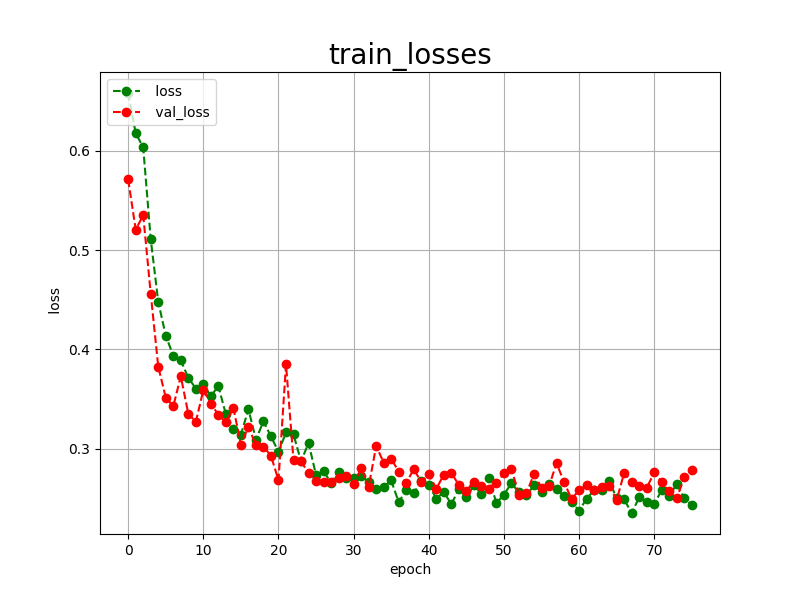

The file beside this chart, header and first rows:
epoch, loss, val_loss
0, 0.6579, 0.5710
1, 0.6176, 0.5205
2, 0.6031, 0.5350
3, 0.5109, 0.4561
4, 0.4479, 0.3827
5, 0.4138, 0.3516
6, 0.3938, 0.3428
7, 0.3890, 0.3730
8, 0.3715, 0.3353
9, 0.3607, 0.3272
10, 0.3648, 0.3590
11, 0.3532, 0.3456
12, 0.3630, 0.3343
13, 0.3348, 0.3266
14, 0.3203, 0.3412
15, 0.3143, 0.3043
16, 0.3399, 0.3223
17, 0.3092, 0.3036
18, 0.3277, 0.3023
19, 0.3125, 0.2931
20, 0.2971, 0.2684
21, 0.3165, 0.3849
22, 0.3145, 0.2884
23, 0.2874, 0.2875
24, 0.3060, 0.2755
25, 0.2735, 0.2672
26, 0.2774, 0.2668
27, 0.2659, 0.2667
28, 0.2767, 0.2707
29, 0.2702, 0.2730
30, 0.2710, 0.2643
31, 0.2731, 0.2804
32, 0.2665, 0.2618
33, 0.2601, 0.3030
34, 0.2616, 0.2861
35, 0.2682, 0.2900
36, 0.2462, 0.2772
37, 0.2588, 0.2656
38, 0.2553, 0.2797
39, 0.2677, 0.2667
40, 0.2639, 0.2746
41, 0.2499, 0.2600
42, 0.2568, 0.2739
43, 0.2442, 0.2757
44, 0.2598, 0.2638
45, 0.2511, 0.2579
46, 0.2633, 0.2671
47, 0.2550, 0.2627
48, 0.2705, 0.2600
49, 0.2455, 0.2653
50, 0.2541, 0.2754
51, 0.2653, 0.2798
52, 0.2563, 0.2540
53, 0.2532, 0.2557
54, 0.2634, 0.2746
55, 0.2571, 0.2610
56, 0.2646, 0.2623
57, 0.2601, 0.2857
58, 0.2521, 0.2666
59, 0.2465, 0.2495
... 16 more rows
